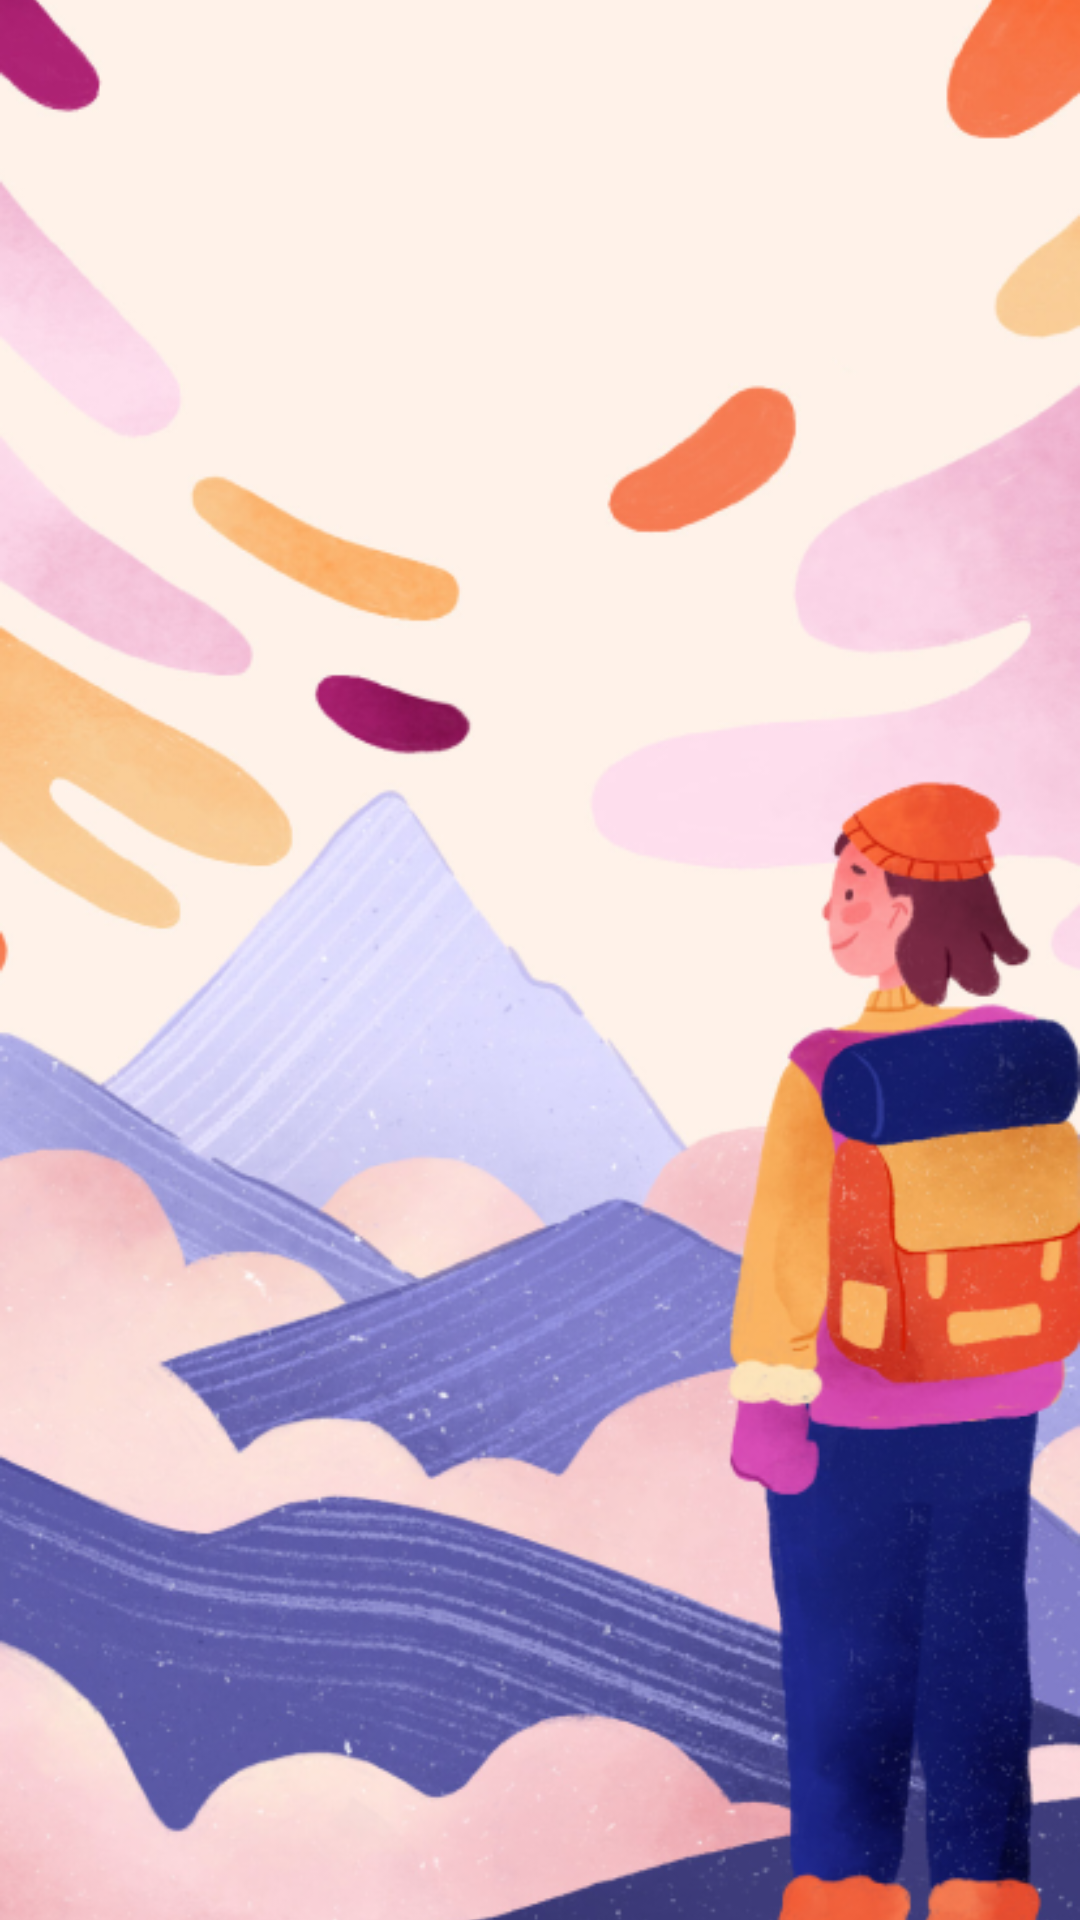

Reconstruct the res/layout file that produces this screen, plus the resources it refers to.
<!-- AndroidManifest.xml: application theme Theme.MonumentalHabits -->
<!-- res/layout/fragment_splash.xml -->
<?xml version="1.0" encoding="utf-8"?>
<androidx.constraintlayout.widget.ConstraintLayout xmlns:android="http://schemas.android.com/apk/res/android"
    xmlns:app="http://schemas.android.com/apk/res-auto"
    xmlns:tools="http://schemas.android.com/tools"
    android:id="@+id/frameLayout"
    android:layout_width="match_parent"
    android:layout_height="match_parent"
    tools:context=".ui.fragments.SplashFragment">

    <ImageView
        android:id="@+id/imageView"
        android:layout_width="0dp"
        android:layout_height="0dp"
        android:scaleType="centerCrop"
        android:src="@drawable/splash_screen"
        app:layout_constraintBottom_toBottomOf="parent"
        app:layout_constraintEnd_toEndOf="parent"
        app:layout_constraintStart_toStartOf="parent"
        app:layout_constraintTop_toTopOf="parent" />

</androidx.constraintlayout.widget.ConstraintLayout>
<!-- resources referenced by this layout -->
<resources>
  <!-- drawable splash_screen: png bitmap (drawable, 361109 bytes) -->
  <style name="Theme.MonumentalHabits" parent="Theme.MaterialComponents.DayNight.NoActionBar">
          
          <item name="colorPrimary">@color/primaryColor</item>
          <item name="colorPrimaryVariant">@color/backgroundColor</item>
          <item name="colorOnPrimary">@color/onPrimary</item>
          
          <item name="android:statusBarColor">?attr/colorPrimaryVariant</item>
          
          <item name="android:windowSplashScreenBackground" tools:targetApi="s">
              ?attr/colorPrimaryVariant
          </item>
          <item name="android:colorBackground">?attr/colorPrimaryVariant</item>
      </style>
  <color name="primaryColor">#FEA800</color>
  <color name="backgroundColor">#FFF3E9</color>
  <color name="onPrimary">#573353</color>
</resources>
